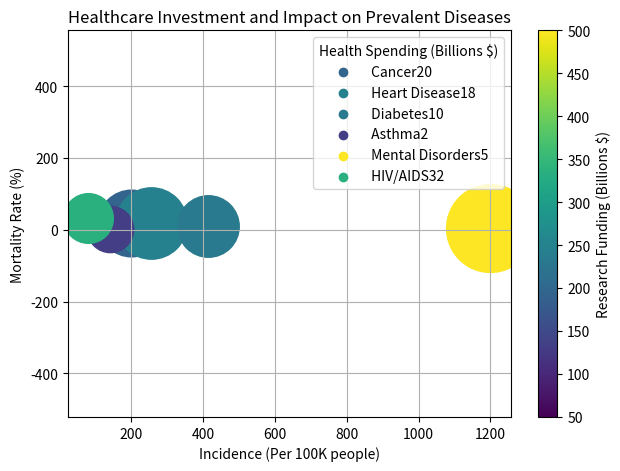

Recreate this plot in Python. (Note: this script raises an exception after producing the figure.)
import pandas as pd
import numpy as np
from matplotlib import pyplot as plt
from matplotlib.colors import Normalize
from matplotlib.cm import get_cmap
from matplotlib.colorbar import ColorbarBase

# Transforming data
data_str = 'Disease,Incidence (Per 100K people),Mortality Rate (%),Health Spending (Billions $),Research Funding (Billions $)\n Cancer,200,20,1000,125\n Heart Disease,255,18,1200,190\n Diabetes,414,10,800,175\n Asthma,140,2,300,50\n Mental Disorders,1200,5,2000,500\n HIV/AIDS,80,32,400,300'
data_lines = data_str.split('\n')
data_labels = data_lines[0].split(',')[1:]
line_labels = [line.split(',')[0] + line.split(',')[2] for line in data_lines[1:]]

data = np.array([[float(elm) for elm in line.split(',')[1:]] for line in data_lines[1:]])
dpi = 80
fig = plt.figure(dpi = dpi, figsize = (512 / dpi, 384 / dpi) )
ax = fig.add_subplot()
cmap = get_cmap("viridis")

# creating a plot
for i, line_label in enumerate(line_labels):
    size = 600 + (data[i, 2] / data[:, 2].max()) * 3400
    color = Normalize(-min(data[:, 3]), max(data[:, 3]), clip=True)(data[i, 3])
    ax.scatter(data[i, 0], data[i, 1], cmap=cmap, label=None, s=size, c=cmap(color))
    ax.scatter([], [], c=cmap(color), label=line_label)

# adding details to graph
ax.legend(title=data_labels[2])
ax.grid(True)

fig.colorbar(plt.cm.ScalarMappable(norm=Normalize(min(data[:,3]), max(data[:,3])), cmap=cmap), ax=ax).set_label(data_labels[3])
plt.axis('equal')

ax.set_xlabel(data_labels[0])
ax.set_ylabel(data_labels[1])
plt.title('Healthcare Investment and Impact on Prevalent Diseases')

plt.tight_layout()
plt.savefig('/cpfs01/user/yehancheng/workspace/datasets/SimChartV2/demo/bubble/png/123_202312301731.png')
plt.clf()
